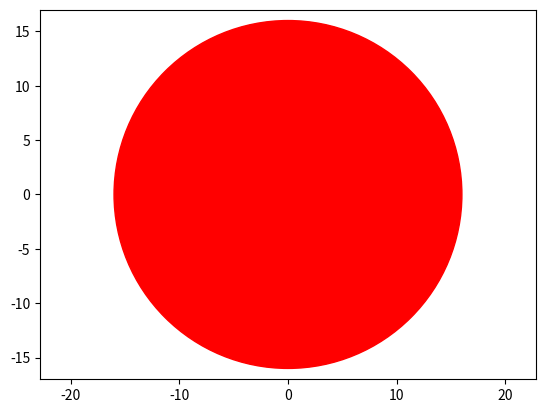
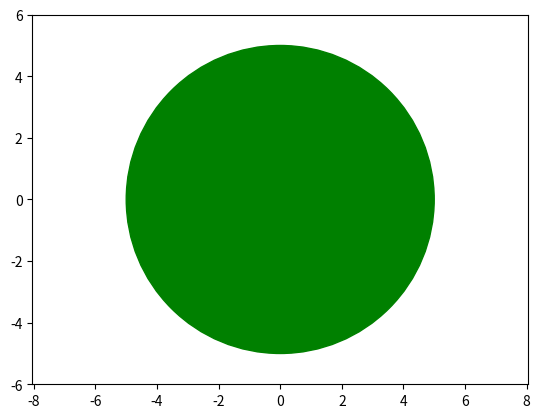
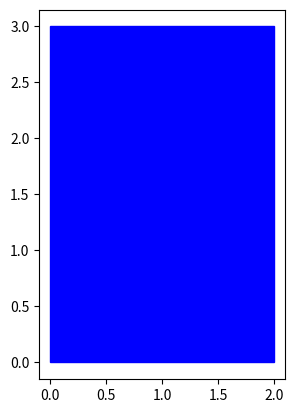

The script that saved these images, in order:
import matplotlib.pyplot as plt


class circle(object):
    def __init__ (self,radius=1,color="black"):
        self.radius=radius
        self.color=color
        
    def add(self,r):
        self.radius = self.radius+r
        
    def drawCircle(self):
        circle = plt.Circle((0,0), self.radius, color=self.color)#Circle a shape object takes parameter center,r,color
        plt.gca().add_patch(circle)#gca get current axis and add patch add the circle
        plt.axis('equal')# make sure both axis is same scale
        plt.xlim(-self.radius-1, self.radius+1) #kotodhur dekhabo
        plt.ylim(-self.radius-1, self.radius+1)
        plt.show()

        
circle1=circle(5,"red")
circle2=circle(5,"green")

print(circle1.color)
print(circle2.color)

circle1.radius=6
print(circle1.radius)

circle1.add(10)
print(circle1.radius)

print(dir(circle1))
circle3=circle()
print(circle3.radius)

circle1.drawCircle()
circle2.drawCircle()

class rectangle(object):
    def __init__(self, width=2, height=3, color="red"):
        self.width=width
        self.height=height
        self.color=color
        
    def drawrec(self):
        rec= plt.Rectangle((0,0),self.width,self.height,color=self.color)
        plt.gca().add_patch(rec)
        plt.axis("scaled")
        plt.show()
        
rectangle1=rectangle(2,3,"blue")
rectangle1.drawrec()
